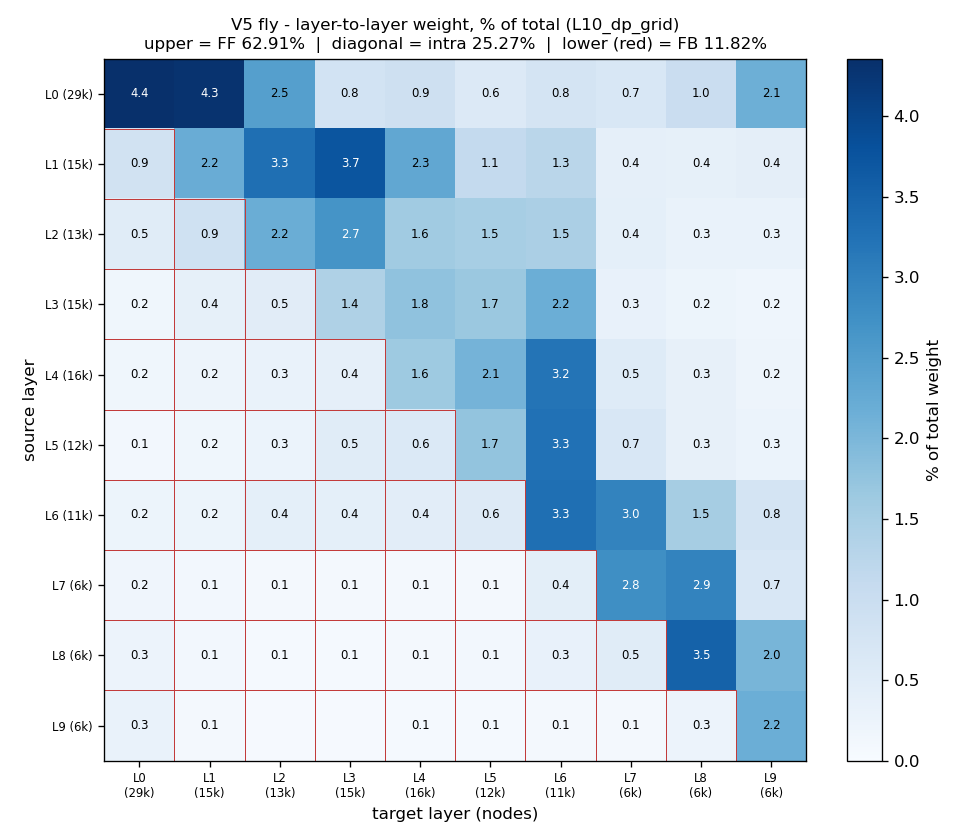

The data file committed next to this chart (first rows):
4.3572, 4.2942, 2.4670, 0.8146, 0.9008, 0.5862, 0.7535, 0.6723, 0.9950, 2.1469
0.8502, 2.204, 3.289, 3.742, 2.305, 1.109, 1.253, 0.3824, 0.3691, 0.4247
0.4964, 0.8685, 2.187, 2.688, 1.589, 1.506, 1.456, 0.4026, 0.3058, 0.3021
0.1642, 0.3669, 0.4868, 1.406, 1.782, 1.661, 2.162, 0.3182, 0.2307, 0.1933
0.1559, 0.2183, 0.3059, 0.3768, 1.627, 2.07, 3.216, 0.5405, 0.3422, 0.2212
0.1091, 0.1641, 0.2675, 0.5045, 0.6057, 1.737, 3.253, 0.6700, 0.3416, 0.2623
0.2320, 0.2380, 0.4053, 0.4080, 0.4497, 0.5581, 3.3, 2.951, 1.525, 0.7541
0.1705, 0.1032, 0.0873, 0.0704, 0.0936, 0.0986, 0.4308, 2.758, 2.948, 0.6746
0.2528, 0.1099, 0.0657, 0.0652, 0.0959, 0.1091, 0.3077, 0.5011, 3.521, 2.036
0.3051, 0.0930, 0.0481, 0.0435, 0.0555, 0.0525, 0.0997, 0.0825, 0.2508, 2.174
